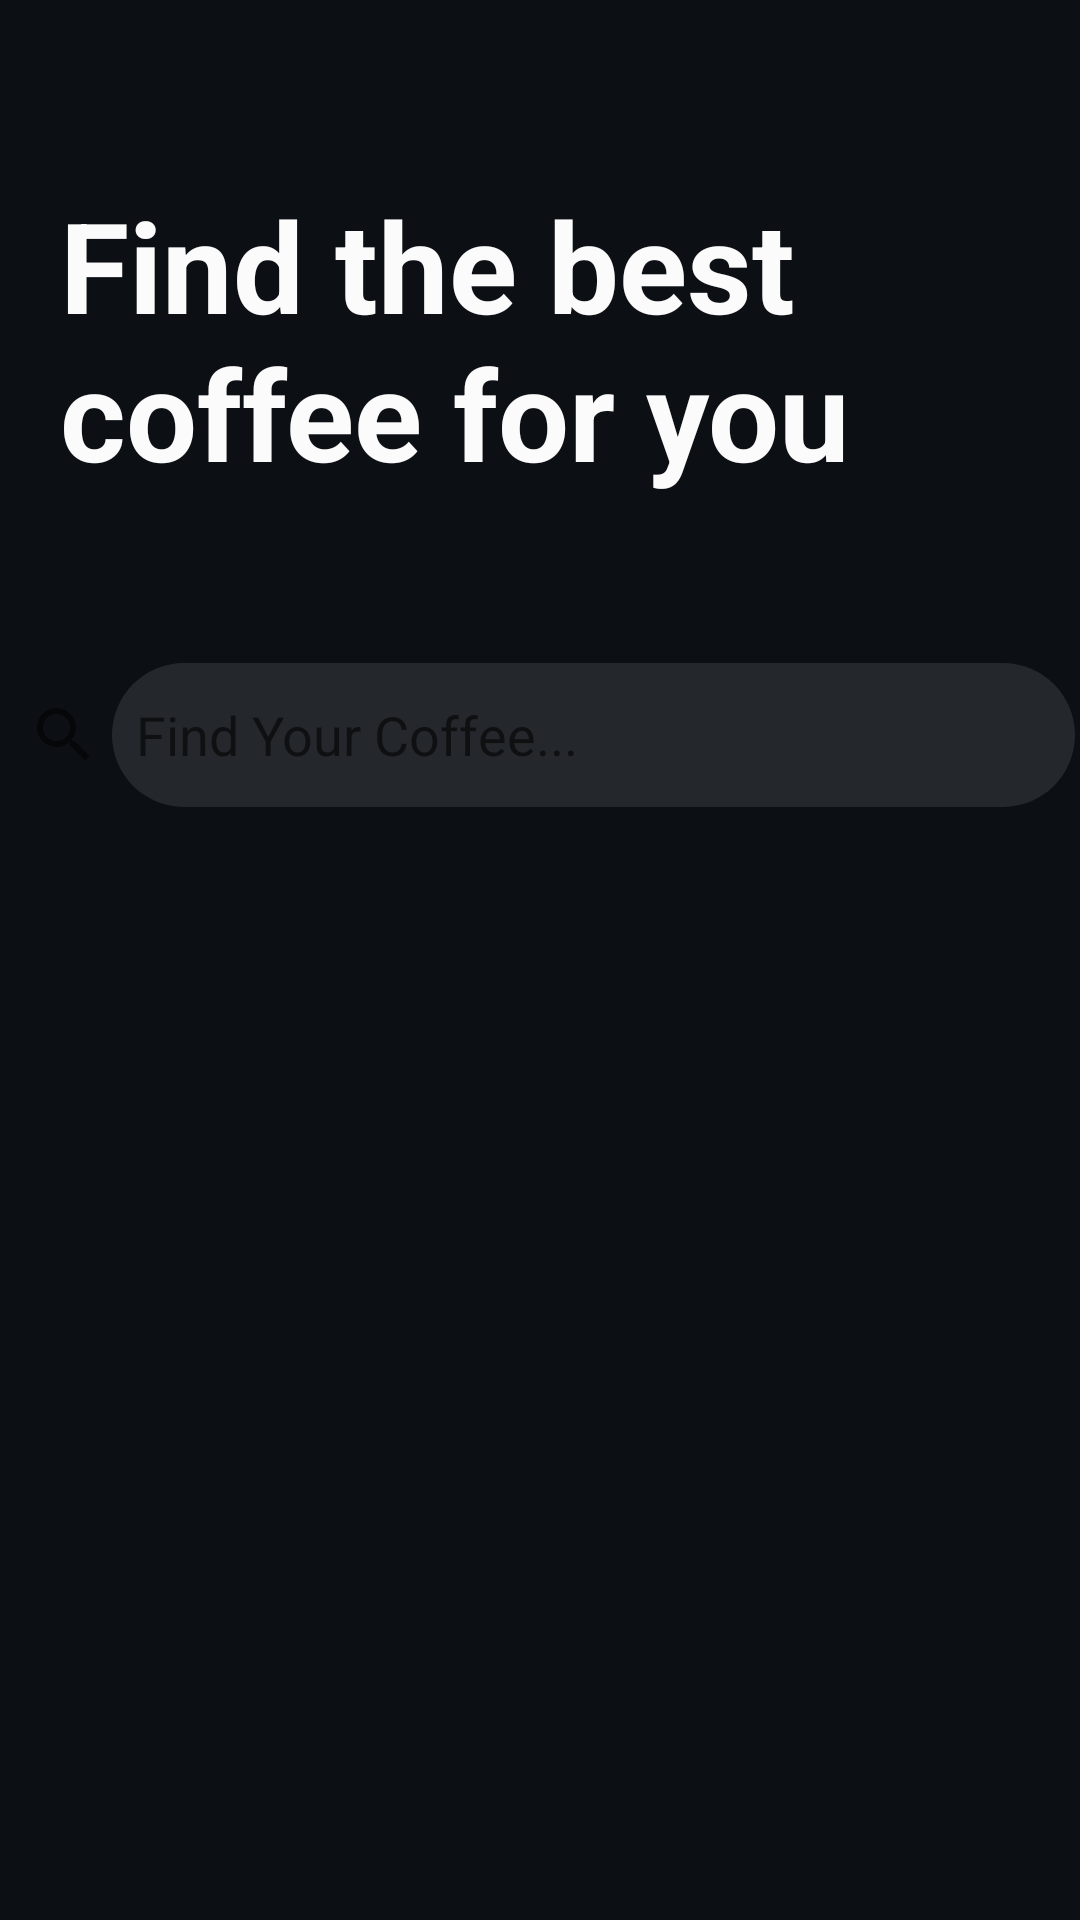

Write the Android layout XML for this screen, with the resource values it uses.
<!-- AndroidManifest.xml: application theme Theme.CoffeeShop -->
<!-- res/layout/fragment_home.xml -->
<?xml version="1.0" encoding="utf-8"?>
<androidx.constraintlayout.widget.ConstraintLayout xmlns:android="http://schemas.android.com/apk/res/android"
    xmlns:app="http://schemas.android.com/apk/res-auto"
    xmlns:tools="http://schemas.android.com/tools"
    android:layout_width="match_parent"
    android:layout_height="match_parent"
    android:fitsSystemWindows="true"
    android:background="@color/mainColor"
    tools:context=".HomeFragment">

    <TextView
        android:id="@+id/textView"
        android:layout_width="381dp"
        android:layout_height="151dp"
        android:layout_marginStart="20dp"
        android:layout_marginTop="60dp"
        android:text="@string/find_the_best_coffee_for_you"
        android:textColor="@color/textColor"
        android:textSize="42sp"
        android:textStyle="bold"
        app:layout_constraintEnd_toEndOf="parent"
        app:layout_constraintHorizontal_bias="0.0"
        app:layout_constraintStart_toStartOf="parent"
        app:layout_constraintTop_toTopOf="parent">


    </TextView>

    <androidx.appcompat.widget.SearchView
        android:id="@+id/etSearch"
        android:layout_width="387dp"
        android:layout_height="48dp"
        android:layout_marginStart="10dp"
        android:layout_marginTop="10dp"
        android:layout_marginEnd="10dp"
        app:queryBackground="@drawable/search_bg"
        android:drawableStart="@drawable/baseline_search_24"
        android:drawablePadding="10dp"
        android:ems="10"
        android:backgroundTint="@color/textColor"
        app:queryHint="Find Your Coffee..."
        app:iconifiedByDefault="false"
        android:inputType="textPersonName"
        android:paddingStart="10dp"
        android:textColorHint="#9AAAA5A5"
        android:textSize="14sp"
        app:layout_constraintEnd_toEndOf="parent"
        app:layout_constraintHorizontal_bias="0.666"
        app:layout_constraintStart_toStartOf="parent"
        app:layout_constraintTop_toBottomOf="@+id/textView"
        tools:ignore="MissingConstraints" />

    <androidx.recyclerview.widget.RecyclerView
        android:id="@+id/rvName"
        android:layout_width="match_parent"
        android:layout_height="50dp"
        android:layout_marginStart="5dp"
        android:layout_marginTop="20dp"
        android:orientation="horizontal"
        app:layoutManager="androidx.recyclerview.widget.LinearLayoutManager"
        app:layout_constraintStart_toStartOf="parent"
        app:layout_constraintTop_toBottomOf="@+id/etSearch"
        tools:listitem="@layout/name_item">


    </androidx.recyclerview.widget.RecyclerView>

    <androidx.recyclerview.widget.RecyclerView
        android:id="@+id/rv"
        android:layout_width="411dp"
        android:layout_height="447dp"
        android:layout_marginTop="350dp"
        app:spanCount="2"
        app:layoutManager="androidx.recyclerview.widget.GridLayoutManager"
        app:layout_constraintEnd_toEndOf="parent"
        app:layout_constraintHorizontal_bias="0.333"
        app:layout_constraintStart_toStartOf="parent"
        app:layout_constraintTop_toTopOf="parent"
        tools:ignore="MissingConstraints"
        tools:listitem="@layout/card_item">


    </androidx.recyclerview.widget.RecyclerView>




</androidx.constraintlayout.widget.ConstraintLayout>
<!-- res/layout/name_item.xml (included above) -->
<?xml version="1.0" encoding="utf-8"?>
<androidx.constraintlayout.widget.ConstraintLayout xmlns:android="http://schemas.android.com/apk/res/android"
    xmlns:app="http://schemas.android.com/apk/res-auto"
    xmlns:tools="http://schemas.android.com/tools"
    android:layout_width="wrap_content"
    android:layout_height="wrap_content">

    <RelativeLayout
        android:layout_width="wrap_content"
        android:layout_height="wrap_content"
        android:layout_marginEnd="10dp"
        app:layout_constraintStart_toStartOf="parent"
        app:layout_constraintTop_toTopOf="parent">

        <TextView
            android:id="@+id/tvNameItem"
            android:layout_width="wrap_content"
            android:layout_height="wrap_content"
            android:text="Cappuccino"
            android:layout_marginStart="10dp"
            android:gravity="center"
            android:layout_marginEnd="10dp"
            android:textColor="#5C858282"
            android:textSize="20sp"
            android:textStyle="bold" />
    </RelativeLayout>

</androidx.constraintlayout.widget.ConstraintLayout>
<!-- res/layout/card_item.xml (included above) -->
<?xml version="1.0" encoding="utf-8"?>
<layout>
    <data>
        <variable
        name="coffee"
        type="com.example.coffeeshop.Coffee" />
    </data>


<RelativeLayout xmlns:android="http://schemas.android.com/apk/res/android"
    xmlns:tools="http://schemas.android.com/tools"
    android:layout_width="wrap_content"
    android:layout_height="wrap_content"
    xmlns:app="http://schemas.android.com/apk/res-auto">

    <androidx.constraintlayout.widget.ConstraintLayout
        android:id="@+id/coffeeItem"
        android:layout_width="185dp"
        android:layout_height="265dp"
        android:layout_marginEnd="10dp"
        android:layout_marginBottom="14dp"
        android:elevation="8dp"
        android:layout_marginStart="15dp"
        android:background="@drawable/card_bg">


        <com.google.android.material.imageview.ShapeableImageView
            android:id="@+id/ivCoffee"
            android:layout_width="155dp"
            android:layout_height="155dp"
            android:scaleType="centerCrop"
            android:elevation="8dp"
            android:layout_marginTop="10dp"
            app:layout_constraintEnd_toEndOf="parent"
            app:layout_constraintHorizontal_bias="0.48"
            app:layout_constraintStart_toStartOf="parent"
            app:layout_constraintTop_toTopOf="parent"
            app:shapeAppearanceOverlay="@style/ShapeAppearanceOverlay.App.CornerSize10Percent"
            app:srcCompat="@drawable/ic_launcher_background" >



        </com.google.android.material.imageview.ShapeableImageView>


        <TextView
            android:id="@+id/tvCoffee"
            android:layout_width="wrap_content"
            android:layout_height="wrap_content"
            android:layout_marginStart="20dp"
            android:layout_marginBottom="20dp"
            android:text="@{coffee.name}"
            android:textColor="@color/textColor"
            android:textSize="20sp"
            app:layout_constraintBottom_toTopOf="@+id/tvPrice"
            app:layout_constraintStart_toStartOf="parent">

        </TextView>

        <Button
            android:id="@+id/btnAdd"
            android:layout_width="40dp"
            android:layout_height="40dp"
            android:layout_marginEnd="16dp"
            android:layout_marginBottom="16dp"
            android:background="@drawable/button_bg"
            android:backgroundTint="@color/textColor"
            android:elevation="7dp"
            android:gravity="center|start|top"
            android:text="+"
            android:textSize="14sp"
            app:layout_constraintBottom_toBottomOf="parent"
            app:layout_constraintEnd_toEndOf="parent">

        </Button>

        <TextView
            android:id="@+id/tvPrice"
            android:layout_width="wrap_content"
            android:layout_height="wrap_content"
            android:layout_marginStart="6dp"
            android:layout_marginBottom="17dp"
            android:text="@{String.valueOf(coffee.price)}"
            android:textColor="@color/textColor"
            android:textSize="22sp"
            android:textStyle="bold"
            app:layout_constraintBottom_toBottomOf="parent"
            app:layout_constraintStart_toEndOf="@+id/textView2">

        </TextView>

        <TextView
            android:id="@+id/textView2"
            android:layout_width="wrap_content"
            android:layout_height="wrap_content"
            android:layout_marginStart="20dp"
            android:layout_marginBottom="17dp"
            android:text="$"
            android:textColor="@color/purple_500"
            android:textSize="22sp"
            android:textStyle="bold"
            app:layout_constraintBottom_toBottomOf="parent"
            app:layout_constraintStart_toStartOf="parent">

        </TextView>

    </androidx.constraintlayout.widget.ConstraintLayout>

</RelativeLayout>
</layout>
<!-- resources referenced by this layout -->
<resources>
  <color name="mainColor">#0c1015</color>
  <color name="purple_500">#d27843</color>
  <color name="textColor">#fbfbfb</color>
  <!-- drawable button_bg (drawable) -->
  <?xml version="1.0" encoding="utf-8"?>
  <shape xmlns:android="http://schemas.android.com/apk/res/android">
      <corners android:radius="15dp"> </corners>
  </shape>
  <!-- drawable card_bg (drawable) -->
  <?xml version="1.0" encoding="utf-8"?>
  <shape xmlns:android="http://schemas.android.com/apk/res/android">
      <corners android:radius="40dp"> </corners>
  <gradient
      android:startColor="#2F807E7E"
      android:endColor="#770C1015"
      android:angle="360">
  </gradient>
  </shape>
  <!-- drawable search_bg (drawable) -->
  <?xml version="1.0" encoding="utf-8"?>
  <shape xmlns:android="http://schemas.android.com/apk/res/android">
      <corners android:radius="30dp"> </corners>
      <solid android:color="#36807E7E"> </solid>
  </shape>
  <string name="find_the_best_coffee_for_you">Find the best \ncoffee for you</string>
  <style name="ShapeAppearanceOverlay.App.CornerSize10Percent" parent="">
          <item name="cornerSize">20%</item>
      </style>
  <style name="Theme.CoffeeShop" parent="Theme.MaterialComponents.DayNight.NoActionBar">
          
          <item name="colorPrimary">@color/purple_500</item>
          <item name="colorPrimaryVariant">@color/mainColor</item>
          <item name="colorOnPrimary">@color/white</item>
          
          <item name="colorSecondary">@color/teal_200</item>
          <item name="colorSecondaryVariant">@color/teal_700</item>
          <item name="colorOnSecondary">@color/black</item>
          
          <item name="android:windowTranslucentStatus">true</item>
  
      </style>
  <color name="white">#FFFFFFFF</color>
  <color name="teal_200">#F10E0E</color>
  <color name="teal_700">#FF018786</color>
  <color name="black">#FF000000</color>
</resources>
